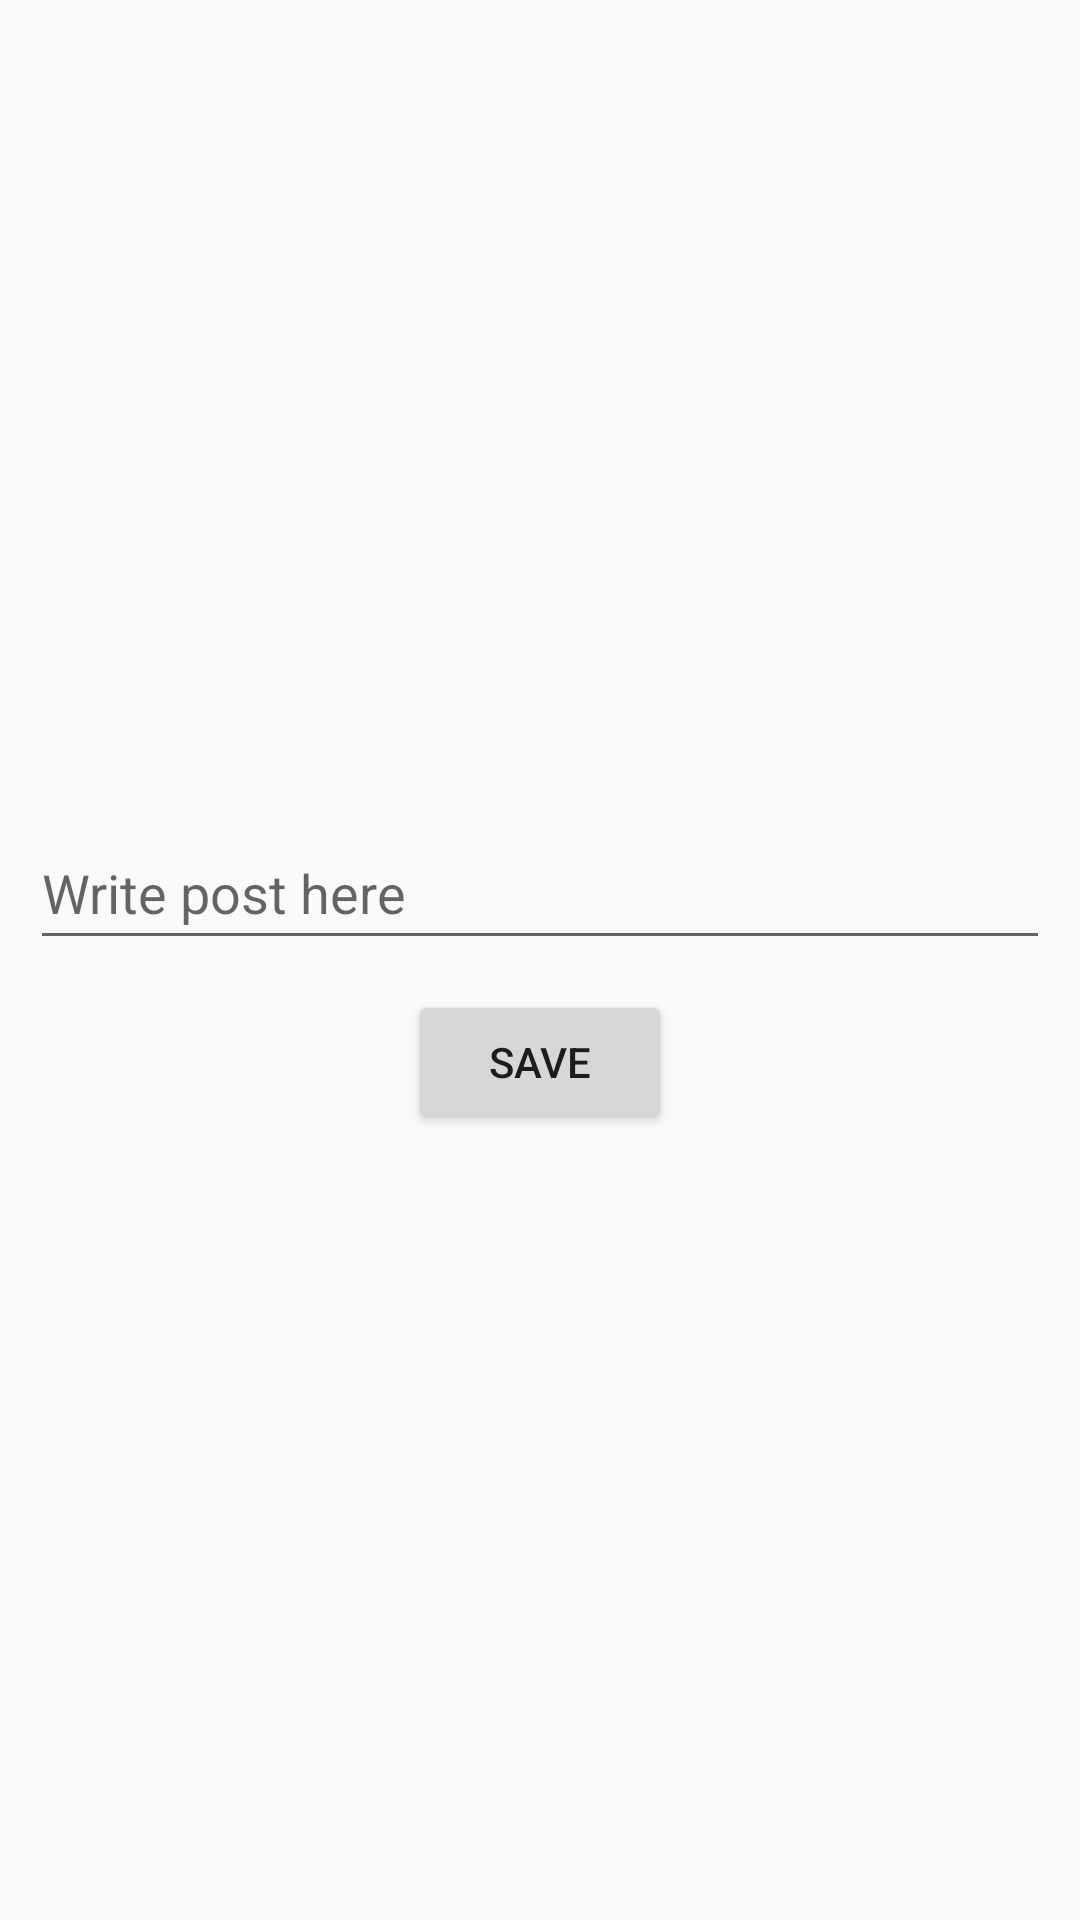

Reconstruct the res/layout file that produces this screen, plus the resources it refers to.
<!-- AndroidManifest.xml: activity theme FormAppTheme -->
<!-- res/layout/activity_form.xml -->
<?xml version="1.0" encoding="utf-8"?>
<androidx.constraintlayout.widget.ConstraintLayout
    xmlns:android="http://schemas.android.com/apk/res/android"
    xmlns:app="http://schemas.android.com/apk/res-auto"
    xmlns:tools="http://schemas.android.com/tools"
    android:layout_width="match_parent"
    android:layout_height="match_parent"
    tools:context=".FormActivity">

    <LinearLayout
        android:layout_width="match_parent"
        android:layout_height="wrap_content"
        android:orientation="vertical"
        app:layout_constraintBottom_toBottomOf="parent"
        app:layout_constraintTop_toTopOf="parent">

        <EditText
            android:id="@+id/etContent"
            android:layout_width="match_parent"
            android:layout_height="wrap_content"
            android:layout_gravity="center"
            android:minHeight="48dp"
            android:layout_margin="10dp"
            android:autofillHints=""
            android:ems="10"
            android:hint="@string/write_post_here"
            android:inputType="text" />

        <Button
            android:id="@+id/btnSave"
            android:layout_width="wrap_content"
            android:layout_height="wrap_content"
            android:layout_gravity="center"
            android:text="@string/save" />
    </LinearLayout>
</androidx.constraintlayout.widget.ConstraintLayout>
<!-- resources referenced by this layout -->
<resources>
  <string name="save">Save</string>
  <string name="write_post_here">Write post here</string>
  <style name="FormAppTheme" parent="Theme.AppCompat.Light">
          
          <item name="colorPrimary">@color/colorPrimary</item>
          <item name="colorPrimaryVariant">@color/colorPrimaryVariant</item>
          <item name="colorOnPrimary">@color/colorOnPrimary</item>
          <item name="colorSecondary">@color/colorSecondary</item>
          <item name="colorSecondaryVariant">@color/colorSecondaryVariant</item>
          <item name="colorOnSecondary">@color/colorOnSecondary</item>
      </style>
  <color name="colorPrimary">#3F51B5</color>
  <color name="colorPrimaryVariant">#303F9F</color>
  <color name="colorOnPrimary">#FFFFFF</color>
  <color name="colorSecondary">#FF4081</color>
  <color name="colorSecondaryVariant">#F50057</color>
  <color name="colorOnSecondary">#FFFFFF</color>
</resources>
